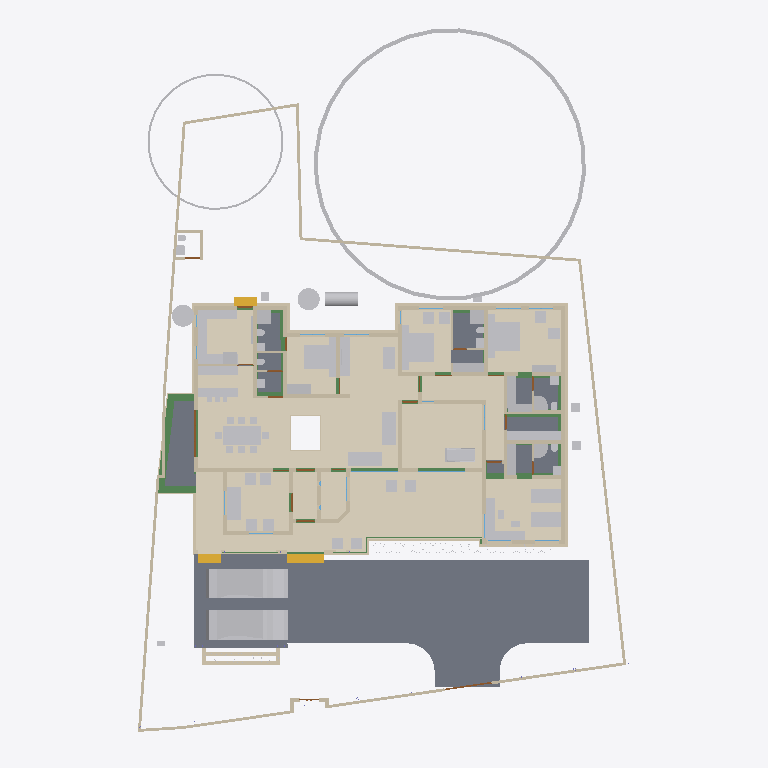
Plan cut of the same IFC building model at storey '00' (level 0.00 m, cut at 1.40 m), seen from above with north up, elements coloured by IFC class: 89 other elements (light grey), 82 walls (beige), 24 beams (green), 12 coverings (cream), 12 doors (brown), 10 slabs (grey), 3 stair flights (yellow), 2 windows (light blue). Cut surfaces are drawn darker.
Extent 31.2 m × 45.0 m × 17.1 m (x, y, z). Storeys (7): Footing at -0.87 m; 00 at 0.00 m; GF at 0.45 m; GF Lintel at 2.55 m; FF at 3.45 m; GF-E at 3.45 m; FFtop at 5.70 m. Elements (806): 260 IfcWall, 185 IfcBeam, 71 IfcFurniture, 55 IfcColumn, 31 IfcWindow, 29 IfcGeographicElement, 27 IfcDoor, 23 IfcSlab, 18 IfcSanitaryTerminal, 15 IfcElectricAppliance, 14 IfcCovering, 13 IfcFurnishingElement.

HEADER;
FILE_DESCRIPTION(('ViewDefinition[DesignTransferView]'),'2;1');
FILE_NAME('Sreekesh.ifc','2025-06-13T16:14:18+05:30',(),(),'IfcOpenShell 0.8.3-alpha250612','Bonsai 0.8.3-alpha250612-94452b4','Nobody');
FILE_SCHEMA(('IFC4X3'));
ENDSEC;
DATA;
#1=IFCPROJECT('0aPvmvJuf5owphcfiKWAsN',$,'My Project',$,$,$,$,(#14,#26),#9);
#30=IFCSITE('3jTVXq97zE2OZTfzZH9iYT',$,'My Site',$,$,#53,$,$,$,$,$,$,$,$);
#211744=IFCSITE('2pH2ecD1v9bgK8psTEcl$_',$,'Site',$,$,#211760,#211754,$,$,$,$,$,$,$);
#36=IFCBUILDING('3Bt1MypEf4fuqFfshm9kTs',$,'My Building',$,$,#59,$,$,$,$,$,$);
#333137=IFCBUILDING('2u05Cn$TD6OPdaLJzvNsxO',$,'GFWall',$,$,#333157,$,$,$,$,$,$);
#339211=IFCBUILDING('002Xt49mzDahM74jmffgUi',$,'GF-P',$,$,#339231,$,$,$,$,$,$);
#42=IFCBUILDINGSTOREY('3Yt8GBe1vE1Byt_$JKaQnQ',$,'GF',$,$,#7313,$,$,$,$);
#8023=IFCBUILDINGSTOREY('3LNq90aff4Xhn4xfthWyFx',$,'00',$,$,#8039,$,$,$,$);
#71986=IFCBUILDINGSTOREY('1ZF$IMkzjA5efl8XVVA8ry',$,'FFtop',$,$,#72046,$,$,$,$);
#72129=IFCBUILDINGSTOREY('1Nt2vvvNTB5u0X$NIke4ti',$,'GF Lintel',$,$,#280967,$,$,$,$);
#83382=IFCBUILDINGSTOREY('2do7yjy$r1eOSN7_GxsK9f',$,'FF',$,$,#83409,$,$,$,$);
#301077=IFCBUILDINGSTOREY('1n3LFyF6X708Cvo1r86gbR',$,'Footing',$,$,#301097,$,$,$,$);
#340744=IFCBUILDINGSTOREY('0$aAKYJlj1sB8ELKRxTL7n',$,'GF-E',$,$,#340770,$,$,$,$);
#116871=IFCSLAB('1D4i_90s56vAIuoe4hq8Xo',$,'Slab',$,$,#189037,#116882,$,$);
#330851=IFCCOVERING('3kms8ObvT2A83v6EkiQCtZ',$,'Covering',$,$,#332110,#330862,$,$);
#345031=IFCCOVERING('3RPlCoLTXEkg2LQ5VmhLHT',$,'Covering',$,$,#345237,#345042,$,$);
#339298=IFCCOVERING('0RcNbxwC1BPO6vPsSe5hv0',$,'Covering',$,$,#339326,#339309,$,$);
#189038=IFCSLAB('2JYu6QrLL0QvzbDq4KPxbf',$,'Slab',$,$,#189091,#189049,$,$);
#158109=IFCGEOGRAPHICELEMENT('1ICn9VC11DLu$jSeyjW6na',$,'GeographicElement',$,$,#159277,#158141,$,$);
#344009=IFCCOVERING('2wUE701ff3ZBcv_UhuFthK',$,'Covering',$,$,#344035,#344020,$,$);
#339327=IFCCOVERING('2gdKm_COPCGQt2$pqnEIyy',$,'Covering',$,$,#339363,#339338,$,$);
#344036=IFCCOVERING('0d2zgKDdP8dwFGBu$GD38F',$,'Covering',$,$,#344995,#344047,$,$);
#343848=IFCCOVERING('0UuWKOFoDDYvmplRYi7h7d',$,'Covering',$,$,#343876,#343859,$,$);
#146729=IFCVEHICLE('0zRPRsukT96P6cuFPGiKs1',$,'Vehicle',$,$,#189086,#146742,$,$);
#70155=IFCVEHICLE('3fs_92XJnE9xh12t4cEAUA',$,'Vehicle',$,$,#189081,#70187,$,$);
#330794=IFCSLAB('2m4RWmARb8ng3Ygm017ww6',$,'Slab',$,$,#332135,#330805,$,$);
#330825=IFCCOVERING('3nRllzUpD64eh_0QS$S781',$,'Covering',$,$,#330833,#330840,$,$);
#343982=IFCCOVERING('3pEdpTjbjFLQ$oJNw_068r',$,'Covering',$,$,#344008,#343993,$,$);
#343931=IFCCOVERING('0kYX189Jf7CBGn9ceIdHnd',$,'Covering',$,$,#343981,#343942,$,$);
#330623=IFCSLAB('2hl_cfSjf0sAYKs4IehkNU',$,'Slab',$,$,#330653,#330634,$,$);
#330566=IFCSLAB('1KV5e4N_LAjfJ$UL2nwl3p',$,'Slab',$,$,#332115,#330577,$,$);
#66022=IFCWALL('2FUeR5sFb9uwjJGdeVWABU',$,'Wall',$,$,#212658,#66028,$,$);
#343904=IFCCOVERING('2DZod39rv4RxPbk5$8U$JL',$,'Covering',$,$,#344990,#343915,$,$);
#343877=IFCCOVERING('3Wi1uDf0TEzBEG7DUo_LFE',$,'Covering',$,$,#343903,#343888,$,$);
#330504=IFCSLAB('03xIm3ukzAoQYSdD2H4JTp',$,'Slab',$,$,#330534,#330515,$,$);
#90359=IFCWALL('3p_Mlr$7n7WPwtZxEevqS4',$,'Wall',$,$,#333323,#90370,$,$);
#35081=IFCFURNITURE('24hcVyXrH4tf35GE4proyw',$,'Furniture',$,$,#233100,#35113,$,$);
#40270=IFCFURNITURE('1aP3zeWsL0ZQXEuRipuWXs',$,'Furniture',$,$,#233105,#40283,$,$);
#330654=IFCSLAB('0zeqns1fb6GQhZZBUNJUl9',$,'Slab',$,$,#332120,#330665,$,$);
#158156=IFCGEOGRAPHICELEMENT('2JlHSkVhjCZPlJyc1W8A6K',$,'GeographicElement',$,$,#159282,#158188,$,$);
#65997=IFCWALL('1DC2$ngnnDR8Q9h6mAR0js',$,'Wall',$,$,#345521,#66003,$,$);
#76812=IFCFURNITURE('0TjK6ZDxX03eSWHk61hTjB',$,'Furniture',$,$,#298617,#87231,$,$);
#330680=IFCSLAB('2fqwCXX4D8Vwt6ELtzQYwL',$,'Slab',$,$,#332125,#330691,$,$);
#285749=IFCWALL('23M4dZECv7RPP4RWKkyrhY',$,'Wall.082',$,$,#286025,#285760,$,$);
#338796=IFCFURNITURE('36fJsTb99Eyh2vWH1pKTwS',$,'Furniture',$,$,#339150,#338805,$,$);
#222195=IFCWALL('2ixJvC9dH599amejUM2w6G',$,'Wall',$,$,#293165,#222215,$,$);
#309133=IFCWALL('2VcyNDgMn9VgDTDYN_$YR$',$,'Wall',$,$,#315096,#309144,$,$);
#3067=IFCWALL('3GZ$skLXf6OgGR8mfLciD_',$,'Wall',$,$,#333298,#3073,$,$);
#309107=IFCWALL('01iQiyD9jF981ZNgDvXuAr',$,'Wall',$,$,#315514,#309118,$,$);
#332270=IFCBEAM('2xaS$r06b4vf3tMS9n7DUs',$,'Beam',$,$,#332397,#332289,$,$);
#3520=IFCWALL('1kfIyPN_b4JPSDED46DDvv',$,'Wall',$,$,#333253,#3526,$,$);
#209390=IFCFURNITURE('1qta$LkA5AceF3Xp8O0QAN',$,'Furniture',$,$,#209427,#209402,$,$);
#33203=IFCFURNITURE('17qZxJfnjAUwxgeyWuttn3',$,'Furniture',$,$,#120496,#33235,$,$);
#33248=IFCFURNITURE('2bin7WsULDjPeLfYKRFVAv',$,'Furniture',$,$,#120501,#33261,$,$);
#119695=IFCFURNITURE('0QVhsRe3v2xh1mazg7g3pY',$,'Furniture',$,$,#123249,#119726,$,$);
#344905=IFCTANK('1rgzyVEiLBxg3a44n21QEG',$,'Tank',$,$,#345830,#344917,$,$);
#40437=IFCFURNITURE('0T3ErBLYfCbANjLJsek21j',$,'Furniture.012',$,$,#205987,#40450,$,$);
#2872=IFCWALL('0VICnwrYLCM9IhHcjSiD9g',$,'Wall',$,$,#333268,#2879,$,$);
#40382=IFCFURNITURE('3pKgwG2ITCbQ1PcX8XbhFK',$,'Furniture',$,$,#205977,#40414,$,$);
#76486=IFCFURNISHINGELEMENT('39PQ2BmvTCd9T$q1eK8eE8',$,'FurnishingElement',$,$,#222154,#76518,$);
#322593=IFCBEAM('0JThVjgLz2c8tnzX3fx6cE',$,'Beam',$,$,#323689,#322604,$,$);
#18348=IFCWALL('1c7n2BYDr8yh53xvaRXxqS',$,'Wall',$,$,#333238,#18359,$,$);
#226167=IFCWALL('1JVywoPUH41xuuLQv_Mf23',$,'Wall.082',$,$,#226244,#226178,$,$);
#345472=IFCWALL('0yhntx_XHBtOwqFxJIUy0e',$,'Wall.082',$,$,#345566,#345483,$,$);
#344854=IFCWASTETERMINAL('3h7h8u_I98lOH4BWXVcUCV',$,'WasteTerminal',$,$,#345025,#344866,$,$);
#344882=IFCWASTETERMINAL('0v1hqfc$r1$wf5R2fPkqwY',$,'WasteTerminal',$,$,#345030,#344893,$,$);
#114033=IFCFURNISHINGELEMENT('3Wz92t1tb8CAYEiXUnbJ22',$,'FurnishingElement',$,$,#298612,#114046,$);
#109389=IFCFURNISHINGELEMENT('2eQ9uL$OD2E9oWgv9ZYd3O',$,'FurnishingElement',$,$,#109815,#109402,$);
#2959=IFCWALL('3OEI3BHmD4XPtrMwXvI884',$,'Wall',$,$,#333218,#2970,$,$);
#41614=IFCSTAIRFLIGHT('3mjK21MVj5Wxp88atmNL9l',$,'StairFlight',$,$,#143920,#41646,$,2,1,0.150000005960464,0.25,.STRAIGHT.);
#65947=IFCWALL('08s$eE7qfC1vtHJbeTdsNK',$,'Wall',$,$,#211965,#65953,$,$);
#223735=IFCFURNITURE('0gFu3CQZ50bfj8QO0AdVKh',$,'Furniture',$,$,#223772,#223746,$,$);
#4009=IFCWALL('2lHSG51rHEfeNsY_Rnf304',$,'Wall',$,$,#333173,#4020,$,$);
#308639=IFCWALL('0UYp14YpP1MAW0yCb4nw87',$,'Wall',$,$,#315836,#308650,$,$);
#223662=IFCFURNITURE('3VZhsHNyL03RrVL9$oGCt$',$,'Furniture',$,$,#223698,#223673,$,$);
#109363=IFCFURNISHINGELEMENT('0bAUBsPx10d8Mx73bRwCRJ',$,'FurnishingElement',$,$,#109388,#109376,$);
#65878=IFCWALL('1RxXXtAKb3$uqm3spal5Ab',$,'Wall.049',$,$,#212025,#65884,$,$);
#110356=IFCWALL('3Jc2L501zCIf2lBfrewdbK',$,'Wall',$,$,#292962,#110367,$,$);
#18016=IFCWALL('2qNYwIywzDnw0eOADeB3_0',$,'Wall',$,$,#333363,#18027,$,$);
#18042=IFCWALL('3bhXUDB39FaPZW_NASdZlT',$,'Wall',$,$,#333503,#18053,$,$);
#73976=IFCFURNITURE('0_rDbuDo58VxsMmqMXWGXl',$,'Furniture',$,$,#74076,#73989,$,$);
#51281=IFCFURNITURE('055N_$xmX9ZQbc0CYFtvE3',$,'Furniture',$,$,#205982,#73671,$,$);
#51371=IFCFURNITURE('0yYwZAg3jFQvkxBxQ0MGp1',$,'Furniture',$,$,#74041,#73713,$,$);
#101757=IFCWALL('3Re5U6AfH5hRjhCU8HzlUQ',$,'Wall',$,$,#149415,#101777,$,$);
#18672=IFCWALL('0s5YaOi8jF58ocUKtzFB68',$,'Wall',$,$,#333183,#18683,$,$);
#18525=IFCWALL('2nl9frQ2v9fwHEG6jroVG1',$,'Wall',$,$,#333413,#18536,$,$);
#3151=IFCWALL('2frHB1bR9FtP23RXamn7Ko',$,'Wall',$,$,#333488,#3162,$,$);
#8133=IFCWALL('2NV9tTUID8IOq7fV7oI$I_',$,'Wall',$,$,#149410,#8144,$,$);
#18392=IFCWALL('2Hkjxieqv1Fue5ySQ6NeWL',$,'Wall',$,$,#333293,#18403,$,$);
#18588=IFCWALL('0dH3P3qYrCC8jvNsEw9m9T',$,'Wall',$,$,#333478,#18599,$,$);
#18646=IFCWALL('20GHUXbGDFDBHE5XphavUy',$,'Wall',$,$,#333423,#18657,$,$);
#18194=IFCWALL('1AbV9w0nLBfPekv$ii5eki',$,'Wall',$,$,#333348,#18205,$,$);
#309185=IFCWALL('1RTxTTrCL8QeAofqzjoycv',$,'Wall',$,$,#314935,#309196,$,$);
#222581=IFCFURNITURE('0DRk2GTVzEdepQGn1Cc580',$,'Furniture',$,$,#222617,#222592,$,$);
#327920=IFCBEAM('1u9voof95Cp8BkjJqPE6_U',$,'Beam',$,$,#332415,#327939,$,$);
#4130=IFCWALL('1AvIXg7ED1P9NhJbZDV_E1',$,'Wall',$,$,#333378,#4141,$,$);
#78352=IFCFURNITURE('3keQdM9i5FJ9JBwmsM_Qg3',$,'Furniture',$,$,#80030,#286314,$,$);
#221936=IFCFURNITURE('1SfLKwq5v3xOXfb9fyzIuY',$,'Furniture',$,$,#221949,#221935,$,$);
#322340=IFCBEAM('3$k90v2JXBwOG_BKNDj5UO',$,'Beam',$,$,#324461,#322351,$,$);
#222011=IFCFURNITURE('0NqQx8IRvFaBAI6L7wRYaK',$,'Furniture',$,$,#222021,#222010,$,$);
#321351=IFCBEAM('1002koZ$TEXecTxtQvSjVq',$,'Beam',$,$,#321418,#321362,$,$);
#285691=IFCWALL('3FXX66X1H7gQUhINB1ZqHj',$,'Wall.082',$,$,#285831,#285702,$,$);
#329035=IFCWALL('2$n50xrj53zPnnhI4Jq0HX',$,'Wall',$,$,#329395,#329055,$,$);
#308743=IFCWALL('3Tnn_JHV999eTqU$lk38Gu',$,'Wall',$,$,#316036,#308754,$,$);
#4072=IFCWALL('0Y3rN168r7Jxb0OqetfU7X',$,'Wall',$,$,#333448,#4083,$,$);
#205023=IFCWALL('2UCXlaZiz9gRZ4iLCU3mzL',$,'Wall',$,$,#333473,#205034,$,$);
#321451=IFCBEAM('3708yRWgLANO$UXD9FgLFU',$,'Beam',$,$,#321653,#321462,$,$);
#41688=IFCSTAIRFLIGHT('0VcD2gJAfBIuw$lMxDzKKO',$,'StairFlight',$,$,#283276,#118718,$,2,1,0.150000005960464,0.25,.STRAIGHT.);
#79990=IFCSTAIRFLIGHT('1DnY2XVefC_QhnIFzju6yh',$,'StairFlight',$,$,#80105,#148959,$,$,$,$,$,$);
#50229=IFCSANITARYTERMINAL('1fOwUzmtv9afxOsUQO0pB7',$,'SanitaryTerminal',$,$,#51448,#50242,$,$);
#52186=IFCSANITARYTERMINAL('31xwdd6k9ESw7YnQ1LspId',$,'SanitaryTerminal',$,$,#52351,#52199,$,$);
#16913=IFCWALL('3FSYpd1tn9SgCqZ8sPMfkT',$,'Wall',$,$,#333223,#16924,$,$);
#106041=IFCSANITARYTERMINAL('3sA1eoE299ufpxJw1HaYmz',$,'SanitaryTerminal',$,$,#106132,#109542,$,$);
#51057=IFCSANITARYTERMINAL('1TZeRF9t54uwS6h95ZvvLS',$,'SanitaryTerminal',$,$,#206007,#109527,$,$);
#4193=IFCWALL('1S26G2gIX1gA7ikyBlvCVo',$,'Wall',$,$,#333513,#4204,$,$);
#24001=IFCWALL('3hphgpD2b28xqT53FPskSj',$,'Wall',$,$,#333408,#24012,$,$);
#108552=IFCELECTRICAPPLIANCE('2MsiRa6yz7avswEDtIbGhH',$,'ElectricAppliance',$,$,#222159,#108584,$,$);
#80282=IFCFURNITURE('3InpbPAMj2MBzrSOMYlvHV',$,'Furniture',$,$,#80408,#286215,$,$);
#322219=IFCBEAM('0SNQ61idv8nAn9s$w1aH4x',$,'Beam',$,$,#322295,#322230,$,$);
#18431=IFCWALL('0_Fa$t1jbFZejYJKQtXQPU',$,'Wall',$,$,#334104,#18442,$,$);
#23938=IFCWALL('0ZZEq2syzEPfO9qD2AQWDv',$,'Wall',$,$,#333523,#23949,$,$);
#309159=IFCWALL('1V_dIHu1r0A9eGkskasoOA',$,'Wall',$,$,#316323,#309170,$,$);
#73868=IFCFURNITURE('0sWiAZchD9CQr_lkdFZUTW',$,'Furniture',$,$,#74071,#73942,$,$);
#327954=IFCBEAM('0sP03oSW15$QcfoTPLiBso',$,'Beam',$,$,#332626,#327973,$,$);
#4400=IFCWALL('2EfOldwLX0nA3x6s$146tT',$,'Wall',$,$,#333193,#4411,$,$);
#23640=IFCWALL('0_SaQ7wpHF8PQbZNvLqwvm',$,'Wall',$,$,#342961,#23651,$,$);
#120632=IFCWALL('2Lqjpf9Aj0Vh1iBvOWYUCR',$,'Wall',$,$,#333458,#120643,$,$);
#109955=IFCWALL('0m53cJKujAOwiy8OxGf4Uf',$,'Wall',$,$,#212433,#109966,$,$);
#119648=IFCFURNITURE('1JYWbcuBf30ORcWZXivos0',$,'Furniture',$,$,#147479,#147144,$,$);
#34185=IFCFURNITURE('2BE9a6LpL91PCj4_J$x9Rr',$,'Furniture',$,$,#147540,#147166,$,$);
#35844=IFCFURNITURE('18HlnwBc9DnAvKFnG7c4d9',$,'Furniture',$,$,#147555,#147232,$,$);
#35870=IFCFURNITURE('0zixzxSUv7NBPjkhBn6BwL',$,'Furniture',$,$,#147560,#147254,$,$);
#35896=IFCFURNITURE('076SYXiXP7jhnOyre$gCoP',$,'Furniture',$,$,#147565,#147276,$,$);
#119601=IFCFURNITURE('3zxgQVx3X9e9K7Uitk4v3$',$,'Furniture',$,$,#147570,#147298,$,$);
#119627=IFCFURNITURE('0dDpUaa6nCsfvkcRPls5fd',$,'Furniture',$,$,#147575,#147320,$,$);
#147480=IFCFURNITURE('00YQdIzvr0bv6uDTc6vlmO',$,'Furniture',$,$,#147585,#147493,$,$);
#222753=IFCFURNITURE('3mJ1p$bc56UALxWDJNN0rm',$,'Furniture',$,$,#223616,#222766,$,$);
#222781=IFCFURNITURE('0v7OEyCvr39hZF6L_IZlKk',$,'Furniture',$,$,#223621,#222794,$,$);
#233035=IFCFURNITURE('2H$5BrOv18cvst8X4y554L',$,'Furniture',$,$,#233067,#233048,$,$);
#233068=IFCFURNITURE('2s9hVLrcDA5wvNZJTkkoKg',$,'Furniture',$,$,#233130,#233081,$,$);
#34206=IFCFURNITURE('0Tjm9jror8bPxG689sHAj8',$,'Furniture',$,$,#147545,#147188,$,$);
#34232=IFCFURNITURE('0VTCb1Evn558OH68N69Eaz',$,'Furniture',$,$,#147550,#147210,$,$);
#323821=IFCBEAM('1t67V$RoL7uxUKYWHLvP$f',$,'Beam',$,$,#324332,#323832,$,$);
#93900=IFCBEAM('0gdpNefCnB7wAvxTxiZvHd',$,'Beam',$,$,#285184,#93911,$,$);
#72992=IFCWALL('0nKeLZCI54WeIG0cLfl1fW',$,'Wall',$,$,#291617,#73003,$,$);
#23777=IFCWALL('1ASg6knUz7cALk6Wf7iLsx',$,'Wall',$,$,#333483,#23788,$,$);
#205235=IFCWALL('0j$uZz88bBJw4YgnSugDAy',$,'Wall',$,$,#342936,#205266,$,$);
#324042=IFCBEAM('3ga4rtxNr4kAohXQ6w7gaj',$,'Beam',$,$,#324091,#324053,$,$);
#4251=IFCWALL('0Bt3ZVIAf4Xxxu9dLd3uEo',$,'Wall',$,$,#333208,#4262,$,$);
#24504=IFCWALL('2_1GARUmnBv8h1fVKiMUG8',$,'Wall',$,$,#342956,#24515,$,$);
#323590=IFCBEAM('2KvW8IAv97GwnpIknpGcni',$,'Beam',$,$,#323799,#323601,$,$);
#26789=IFCDOOR('3HF$fS8tX7kw4y81dHWRkr',$,'Door',$,$,#340243,#26820,$,$,$,$,$,$);
#117772=IFCSANITARYTERMINAL('1rHEL7fvD0LBOSYwTPUW$U',$,'SanitaryTerminal',$,$,#212678,#117785,$,$);
#308821=IFCWALL('1i1s3DTsXFIxiXVYQrmqhu',$,'Wall',$,$,#317395,#308832,$,$);
#308535=IFCWALL('1uDvQF6MrF2xTGN_X2nfwO',$,'Wall',$,$,#317173,#308546,$,$);
#51397=IFCSANITARYTERMINAL('3twKXpJgX3DQcQMUJPSheZ',$,'SanitaryTerminal',$,$,#105095,#51410,$,$);
#116908=IFCWALL('1k3YgD4uj5vPZWbPgSVuxU',$,'Wall.049',$,$,#212306,#116919,$,$);
#323884=IFCBEAM('3lhJIqjUHFKPqemc2JHxqi',$,'Beam',$,$,#323933,#323895,$,$);
#344971=IFCDISTRIBUTIONCHAMBERELEMENT('3VcK8sIRD7wR7b2vz8aPfU',$,'DistributionChamberElement',$,$,#345825,#344979,$,$);
#344957=IFCDISTRIBUTIONCHAMBERELEMENT('0oEpjQHxH1QAA_Te2ccyVt',$,'DistributionChamberElement',$,$,#345820,#344965,$,$);
#51423=IFCSANITARYTERMINAL('18z7FcoXnDNBlGLHlFK4nn',$,'SanitaryTerminal',$,$,#52346,#51436,$,$);
#339232=IFCSANITARYTERMINAL('3sMlINjg19XfXurJ13QGTZ',$,'SanitaryTerminal',$,$,#339353,#339242,$,$);
#4589=IFCWALL('3bxDDefdT5ye1dowu7JjI8',$,'Wall',$,$,#342991,#4600,$,$);
#116735=IFCDOOR('1dZUIR_mr60wAZddeiCYTI',$,'Door',$,$,#281598,#116767,$,1.79999995231628,3.0,$,$,$);
#327847=IFCBEAM('2Rjq1xFOz06enjWRcqyd9D',$,'Beam',$,$,#328038,#327866,$,$);
#51158=IFCSANITARYTERMINAL('3QJcMKfmH65Aqe43mag0dZ',$,'SanitaryTerminal',$,$,#206002,#51190,$,$);
#52306=IFCSANITARYTERMINAL('2gt_GNNGfB4AgAa5J8C0HU',$,'SanitaryTerminal',$,$,#52361,#52319,$,$);
#117002=IFCWALL('2_YAAq8JL4QhCYm3Y6yZZ5',$,'Wall.049',$,$,#212688,#117013,$,$);
#344928=IFCDISTRIBUTIONCHAMBERELEMENT('1vqvtC3CfC5Q3QhVXRqGv7',$,'DistributionChamberElement',$,$,#345810,#344937,$,$);
#117253=IFCWALL('2NQIKohcDAsQMbNSTdACJd',$,'Wall.049',$,$,#212331,#117264,$,$);
#107612=IFCWALL('1wbyz7uCHF0uVxGjaI6PCG',$,'Wall',$,$,#291943,#107632,$,$);
#323732=IFCBEAM('1OXx1Kj6f1$9xAzTICJ4rk',$,'Beam',$,$,#323820,#323743,$,$);
#222142=IFCELECTRICAPPLIANCE('2$2a6NCrr2zwuZTS_jAsZB',$,'ElectricAppliance',$,$,#222148,#222141,$,$);
#332304=IFCWALL('0ZmojOdCnDxP$iDjWVcZ2G',$,'Wall',$,$,#332530,#332324,$,$);
#52207=IFCSANITARYTERMINAL('1n5C8zUKXDff8l5gxkv8r8',$,'SanitaryTerminal',$,$,#52356,#52220,$,$);
#110674=IFCWALL('1a_hfYQo5DRgtEum677ZGl',$,'Wall',$,$,#292365,#110685,$,$);
#328429=IFCWALL('2kbqNKfzvEQ9JHWg3KnlRz',$,'Wall',$,$,#329660,#328449,$,$);
#107479=IFCWALL('3KZ4OolNX49g0qDQdB_093',$,'Wall',$,$,#292929,#107499,$,$);
#86967=IFCFURNITURE('2XUZmvobvC1gsAzioRJWb7',$,'Furniture',$,$,#233110,#86999,$,$);
#87027=IFCFURNITURE('3Mt86jJJP8ieSvneq7zau6',$,'Furniture',$,$,#233115,#87040,$,$);
#87048=IFCFURNITURE('3SbcOvQD51GhDFdMrfJy7o',$,'Furniture',$,$,#233120,#87061,$,$);
#87095=IFCFURNITURE('2nTbUK8Q9CwehFexi7HpJk',$,'Furniture',$,$,#298622,#87108,$,$);
#87116=IFCFURNITURE('1K5CC3v$51_RkeRHCfWF1K',$,'Furniture',$,$,#298627,#87129,$,$);
#109315=IFCFURNITURE('1$CdBu1O56jv7FQgDd3iNe',$,'Furniture',$,$,#298252,#109347,$,$);
#96485=IFCBEAM('28BEpp1Uf12OsJWEpQ34DU',$,'Beam',$,$,#283251,#96496,$,$);
#223714=IFCFURNITURE('39rQzUohb9SQ7Lp0WcnNlZ',$,'Furniture',$,$,#286931,#223727,$,$);
#223622=IFCFURNITURE('3Mj6kQPeL3benu$6YWXeSq',$,'Furniture',$,$,#223713,#223654,$,$);
#23702=IFCWALL('3vhPPX9TvFw8zHVZM78jVj',$,'Wall',$,$,#342931,#23713,$,$);
#142855=IFCWALL('3He7Itb7P9dxU082DYUy3x',$,'Wall',$,$,#333438,#142866,$,$);
#22728=IFCWALL('0eBbQlH7v64usfOLZyJNbw',$,'Wall',$,$,#342941,#22739,$,$);
#72748=IFCWALL('1UbR72eUH7cw3XKVuvBX9f',$,'Wall',$,$,#282393,#72759,$,$);
#320745=IFCBEAM('3QKYyvE2D249bj17yoTvJ3',$,'Beam',$,$,#321028,#320756,$,$);
#51036=IFCSANITARYTERMINAL('1oYJZEuYn6UPxzZKY4nwwf',$,'SanitaryTerminal',$,$,#205997,#51049,$,$);
#52228=IFCSANITARYTERMINAL('1HsJyymzXExxrUKgJyfWOJ',$,'SanitaryTerminal',$,$,#52253,#52241,$,$);
#87074=IFCFURNITURE('30UJjqf1X57hbrPqq67ADj',$,'Furniture',$,$,#233125,#87087,$,$);
#338948=IFCFURNITURE('2hnzws6jb5xwYsCtEJs0lP',$,'Furniture',$,$,#339021,#338957,$,$);
#338970=IFCFURNITURE('08cD5aLWjBBPF8Sakx34i0',$,'Furniture',$,$,#338995,#338983,$,$);
#338996=IFCFURNITURE('2LD39KAtj2t82ykqoWE7O7',$,'Furniture',$,$,#339047,#339009,$,$);
#339022=IFCFURNITURE('1aC5$UEB9AcPnvMgV959KC',$,'Furniture',$,$,#339094,#339035,$,$);
#339048=IFCFURNITURE('1V48D9FGT8Xx1pSKlOl1cX',$,'Furniture',$,$,#339155,#339061,$,$);
#339069=IFCFURNITURE('13PVSWsbH3LuGaww9ixtWY',$,'Furniture',$,$,#339160,#339082,$,$);
#339095=IFCFURNITURE('1SPekBDGb9TA4zHgq_4Ldn',$,'Furniture',$,$,#339120,#339108,$,$);
#339121=IFCFURNITURE('02ETGH2AbEGReJyELOLBO1',$,'Furniture',$,$,#339165,#339134,$,$);
#339260=IFCSANITARYTERMINAL('22ts_fh1nCU9faEipitUCJ',$,'SanitaryTerminal',$,$,#339358,#339273,$,$);
#100138=IFCWINDOW('03pSbf9VzBmOfvyVNZLBl9',$,'Window',$,$,#120631,#100170,$,2.09999990463257,3.0,$,.TRIPLE_PANEL_VERTICAL.,$);
#100471=IFCWINDOW('3ly7uZN$bElgbY1ypIkt4k',$,'Window',$,$,#333468,#100484,$,2.09999990463257,3.0,$,.TRIPLE_PANEL_VERTICAL.,$);
#120002=IFCSANITARYTERMINAL('3dUWqEl719YfR1YH8rxBLs',$,'SanitaryTerminal',$,$,#120304,#120015,$,$);
#117751=IFCSANITARYTERMINAL('0I1RpesKn5LAdjIspjhNBh',$,'SanitaryTerminal',$,$,#212673,#117764,$,$);
#110898=IFCWALL('1K4878DyjBfAhCF5jh34Xt',$,'Wall',$,$,#292388,#110909,$,$);
#328180=IFCWALL('0ABhG_1I127Plb3g$lDZDb',$,'Wall',$,$,#329143,#328200,$,$);
#4282=IFCWALL('3LtaSWCE92ufRXUd3DO8_e',$,'Wall',$,$,#333358,#4293,$,$);
#344943=IFCDISTRIBUTIONCHAMBERELEMENT('19F91Q9CbEHf5vxAzZGpDM',$,'DistributionChamberElement',$,$,#345815,#344951,$,$);
#116971=IFCWALL('08FBn4OWj7ogBqhIhITLuq',$,'Wall.049',$,$,#212683,#116982,$,$);
#283125=IFCWALL('1ThztmO4DFMRf43v$jklMQ',$,'Wall',$,$,#292675,#283136,$,$);
#50991=IFCSANITARYTERMINAL('0GB2bgiOH15uJz6S3YOFE7',$,'SanitaryTerminal',$,$,#74710,#51023,$,$);
ENDSEC;
